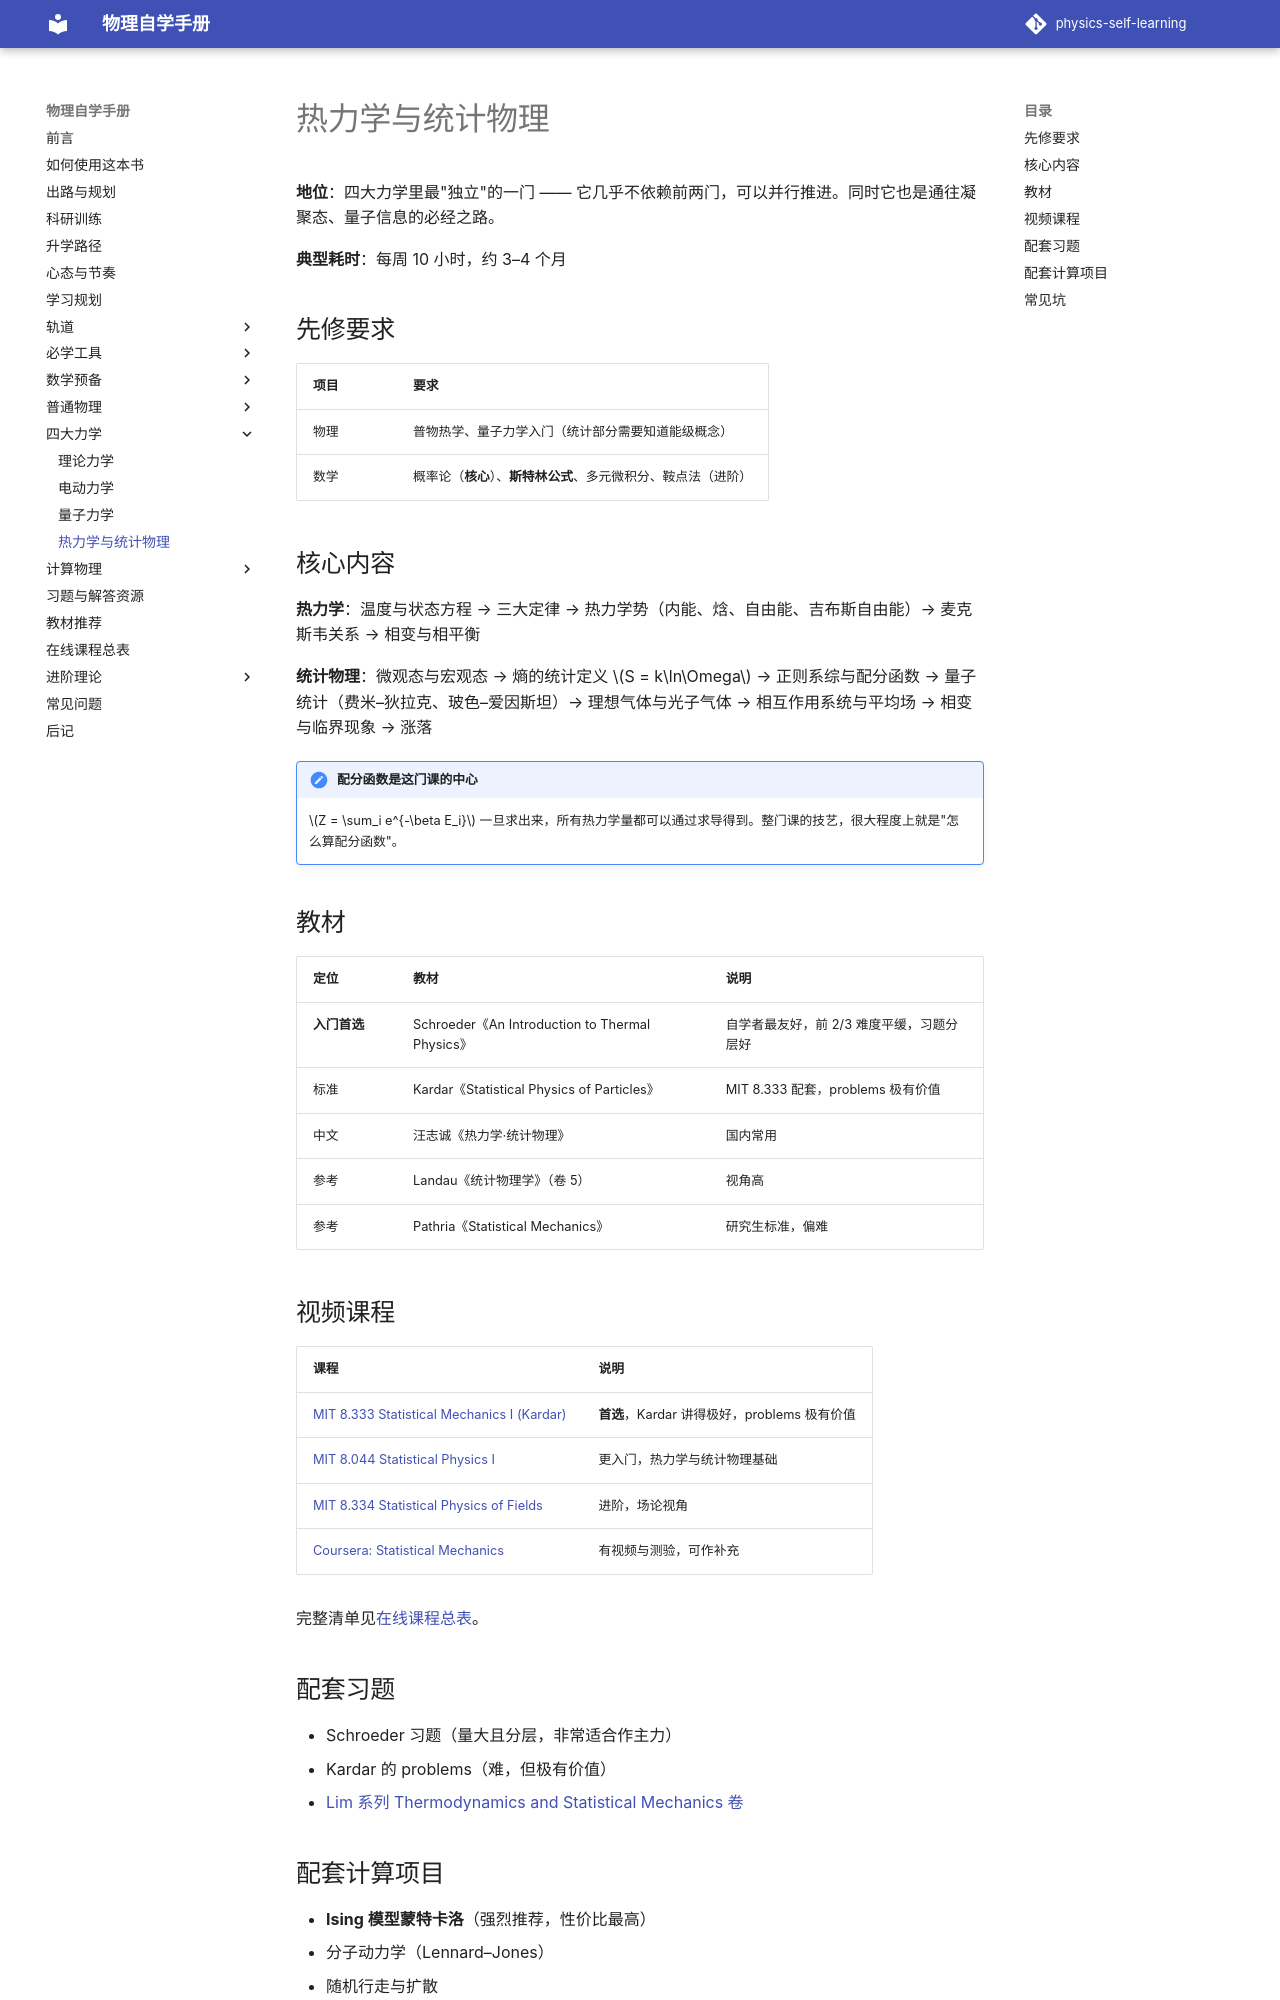

repository: shaoyitong2022-dot/physics-self-learning · page: 四大力学/热统/index.html · generator: mkdocs

# 热力学与统计物理

**地位**：四大力学里最"独立"的一门 —— 它几乎不依赖前两门，可以并行推进。同时它也是通往凝聚态、量子信息的必经之路。

**典型耗时**：每周 10 小时，约 3–4 个月

## 先修要求

| 项目 | 要求 |
| --- | --- |
| 物理 | 普物热学、量子力学入门（统计部分需要知道能级概念） |
| 数学 | 概率论（**核心**）、**斯特林公式**、多元微积分、鞍点法（进阶） |

## 核心内容

**热力学**：温度与状态方程 → 三大定律 → 热力学势（内能、焓、自由能、吉布斯自由能）→ 麦克斯韦关系 → 相变与相平衡

**统计物理**：微观态与宏观态 → 熵的统计定义 $S = k\ln\Omega$ → 正则系综与配分函数 → 量子统计（费米–狄拉克、玻色–爱因斯坦）→ 理想气体与光子气体 → 相互作用系统与平均场 → 相变与临界现象 → 涨落

!!! note "配分函数是这门课的中心"
    $Z = \sum_i e^{-\beta E_i}$ 一旦求出来，所有热力学量都可以通过求导得到。整门课的技艺，很大程度上就是"怎么算配分函数"。

## 教材

| 定位 | 教材 | 说明 |
| --- | --- | --- |
| **入门首选** | Schroeder《An Introduction to Thermal Physics》 | 自学者最友好，前 2/3 难度平缓，习题分层好 |
| 标准 | Kardar《Statistical Physics of Particles》 | MIT 8.333 配套，problems 极有价值 |
| 中文 | 汪志诚《热力学·统计物理》 | 国内常用 |
| 参考 | Landau《统计物理学》（卷 5） | 视角高 |
| 参考 | Pathria《Statistical Mechanics》 | 研究生标准，偏难 |

## 视频课程

| 课程 | 说明 |
| --- | --- |
| [MIT 8.333 Statistical Mechanics I (Kardar)](https://ocw.mit.edu/courses/8-333-statistical-mechanics-i-statistical-mechanics-of-particles-fall-2013/) | **首选**，Kardar 讲得极好，problems 极有价值 |
| [MIT 8.044 Statistical Physics I](https://ocw.mit.edu/courses/8-044-statistical-physics-i-spring-2013/) | 更入门，热力学与统计物理基础 |
| [MIT 8.334 Statistical Physics of Fields](https://ocw.mit.edu/courses/8-334-statistical-mechanics-ii-statistical-physics-of-fields-spring-2014/) | 进阶，场论视角 |
| [Coursera: Statistical Mechanics](https://www.coursera.org/learn/statistical-mechanics) | 有视频与测验，可作补充 |

完整清单见[在线课程总表](../在线课程总表.md)。
